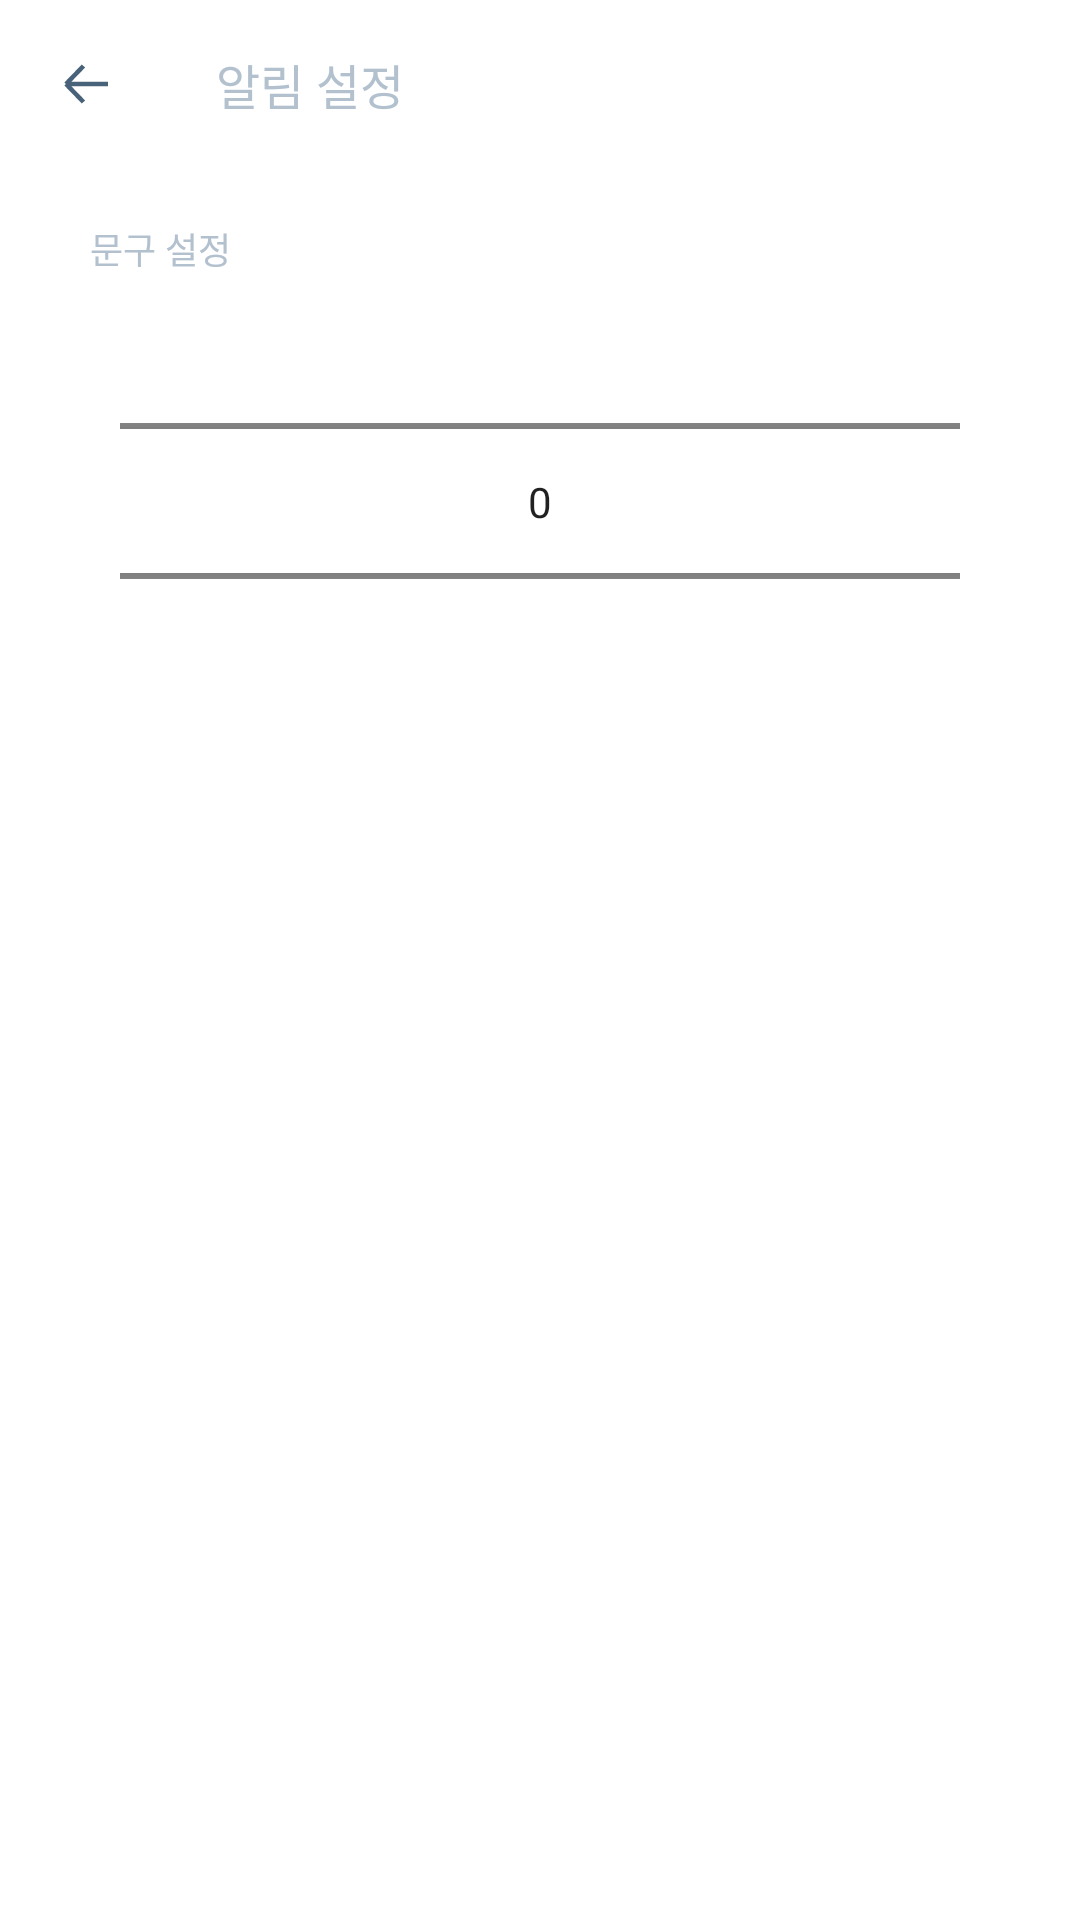

Write the Android layout XML for this screen, with the resource values it uses.
<!-- AndroidManifest.xml: application theme Theme.SomeDay -->
<!-- res/layout/fragment_add_alarm.xml -->
<?xml version="1.0" encoding="utf-8"?>
<LinearLayout xmlns:android="http://schemas.android.com/apk/res/android"
    xmlns:app="http://schemas.android.com/apk/res-auto"
    xmlns:tools="http://schemas.android.com/tools"
    android:layout_width="match_parent"
    android:layout_height="match_parent"
    android:orientation="vertical"
    tools:context=".view.fragment.AddAlarmFragment">

    <androidx.appcompat.widget.Toolbar
        android:id="@+id/toolbar"
        android:layout_width="match_parent"
        android:layout_height="wrap_content"
        android:gravity="start">

        <TextView
            android:id="@+id/toolbarTitle"
            style="@style/TextColorDarkDrawer"
            android:layout_width="wrap_content"
            android:layout_height="wrap_content"
            android:layout_gravity="start"
            android:text="알림 설정"
            android:textSize="16sp"
            tools:text="title" />

    </androidx.appcompat.widget.Toolbar>

    <TextView
        android:id="@+id/notification_text"
        style="@style/TextColorLightDrawer"
        android:layout_width="wrap_content"
        android:layout_height="wrap_content"
        android:layout_marginStart="30dp"
        android:layout_marginTop="18dp"
        android:text="문구 설정"
        android:textSize="12sp" />

    <androidx.constraintlayout.widget.ConstraintLayout
        android:layout_width="match_parent"
        android:layout_height="wrap_content"
        android:layout_marginHorizontal="40dp">

        <NumberPicker
            android:id="@+id/numberPicekr_notification"
            android:layout_width="match_parent"
            android:layout_height="151dp"
            android:clipToPadding="false"
            android:divider="@drawable/ic_divider"
            app:layout_constraintEnd_toEndOf="parent"
            app:layout_constraintStart_toStartOf="parent"
            app:layout_constraintTop_toTopOf="parent" />

    </androidx.constraintlayout.widget.ConstraintLayout>


</LinearLayout>
<!-- resources referenced by this layout -->
<resources>
  <!-- drawable ic_divider (drawable) -->
  <vector xmlns:android="http://schemas.android.com/apk/res/android"
      android:width="295dp"
      android:height="36dp"
      android:viewportWidth="295"
      android:viewportHeight="36">
    <path
        android:strokeWidth="1"
        android:pathData="M0,0.5L295,0.5"
        android:fillColor="#00000000"
        android:strokeColor="#D9E0E7"/>
    <path
        android:strokeWidth="1"
        android:pathData="M0,35.5L295,35.5"
        android:fillColor="#00000000"
        android:strokeColor="#D9E0E7"/>
  </vector>
  <style name="TextColorDarkDrawer">
          <item name="android:textColor">@color/textColor_drawer</item>
      </style>
  <style name="TextColorLightDrawer">
          <item name="android:textColor">@color/textColor_drawer</item>
      </style>
  <style name="Theme.SomeDay" parent="Theme.MaterialComponents.Light.NoActionBar">
          
          <item name="colorPrimary">@color/purple_500</item>
          <item name="colorPrimaryVariant">@color/white</item>
          <item name="colorOnPrimary">@color/white</item>
          <item name="colorPrimaryDark">@color/white</item>
          <item name="navigationIcon">@drawable/ic_back_light</item>
          
          <item name="colorSecondary">@color/teal_200</item>
          <item name="colorSecondaryVariant">@color/teal_700</item>
          <item name="colorOnSecondary">@color/black</item>
          
          <item name="android:statusBarColor" tools:targetApi="l">?attr/colorPrimaryVariant</item>
          
          <item name="android:windowLightStatusBar">true</item>
          <item name="colorControlActivated">#64BDAA</item>
      </style>
  <color name="textColor_drawer">#B3C1CF</color>
  <color name="purple_500">#FF6200EE</color>
  <color name="white">#FFFFFFFF</color>
  <!-- drawable ic_back_light (drawable) -->
  <vector xmlns:android="http://schemas.android.com/apk/res/android"
      android:width="16dp"
      android:height="14dp"
      android:viewportWidth="16"
      android:viewportHeight="14">
    <path
        android:pathData="M16,7H2M2,7L7.8333,1M2,7L7.8333,13"
        android:strokeWidth="1.5"
        android:fillColor="#00000000"
        android:strokeColor="#486279"/>
  </vector>
  <color name="teal_200">#FF03DAC5</color>
  <color name="teal_700">#FF018786</color>
  <color name="black">#FF3C3C3C</color>
</resources>
